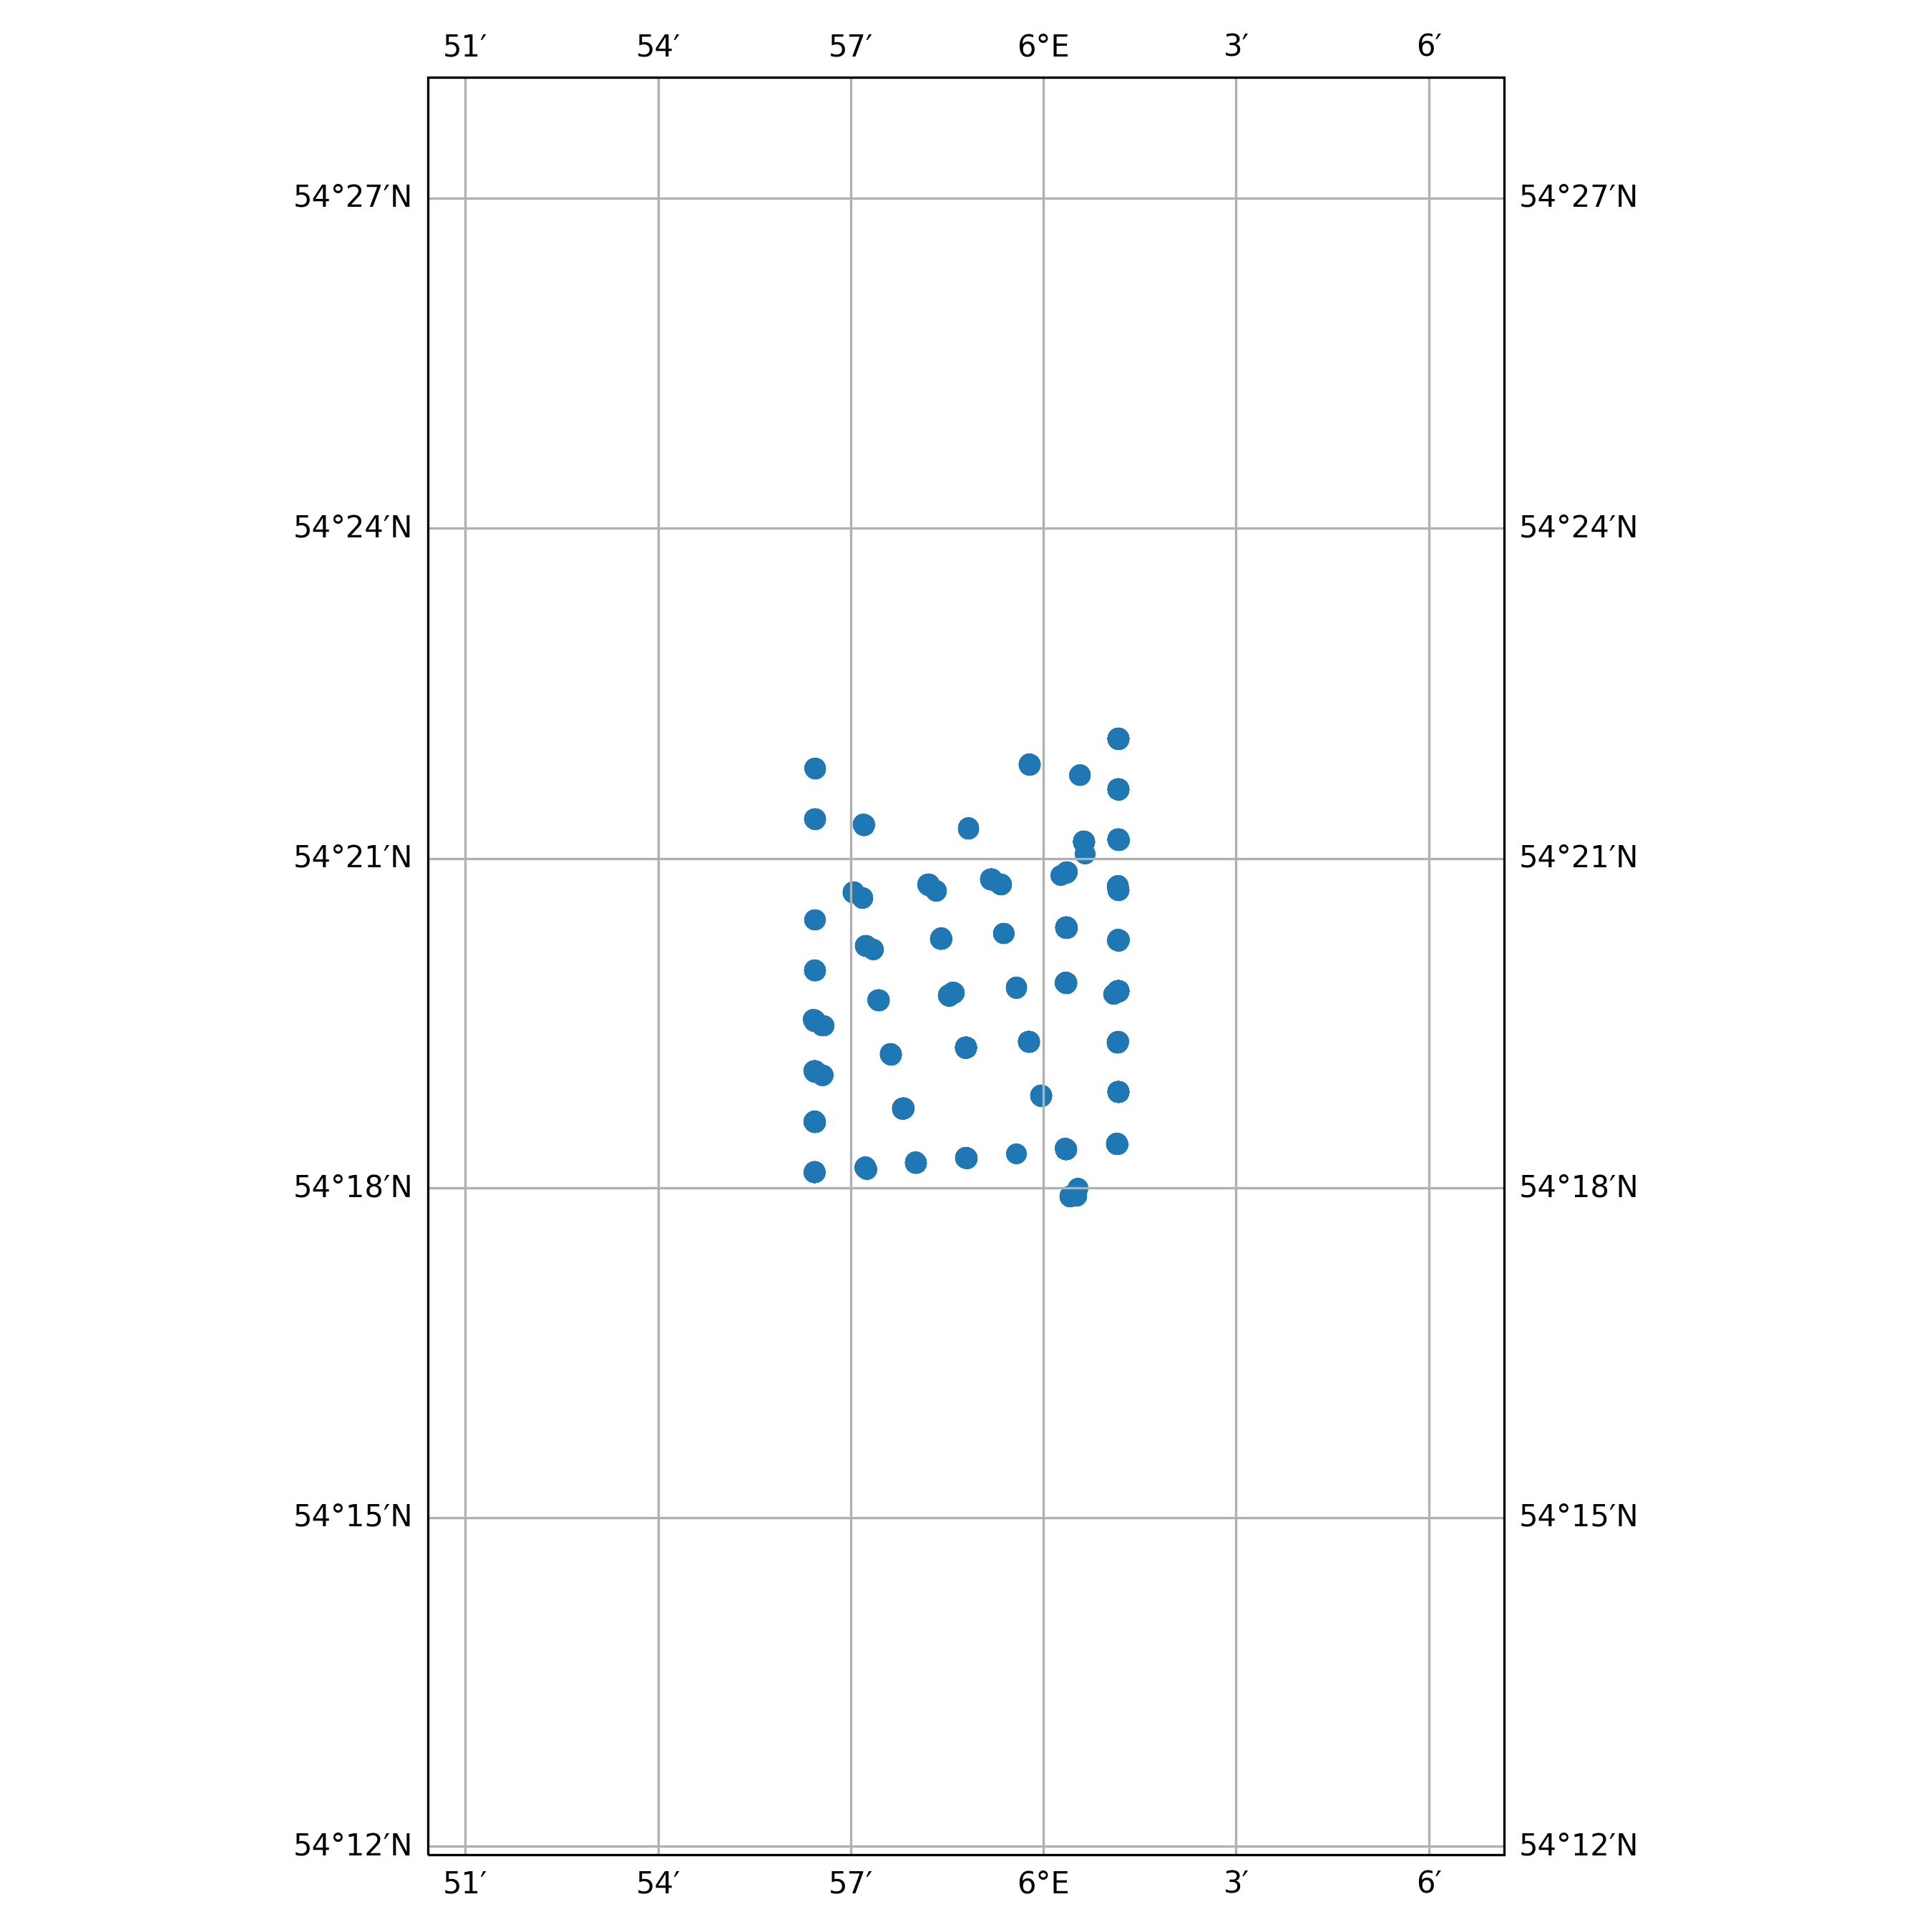

Values plotted in this chart, from the file beside it:
timestamp, epoch, latitude, longitude, speed, heading, course, status
2010-06-06 16:14:09+00:00, 1275840849, 54.35, 6.019, 0.0, 112.0, 260.0, 3
2010-06-06 18:45:18+00:00, 1275849918, 54.35, 6.019, 0.0, 112.0, 278.0, 3
2010-06-07 19:35:58+00:00, 1275939358, 54.35, 6.019, 0.0, 113.0, 317.0, 3
2010-06-07 20:00:59+00:00, 1275940859, 54.35, 6.019, 0.0, 113.0, 317.0, 3
2010-06-09 04:17:39+00:00, 1276057059, 54.35, 6.019, 0.0, 114.0, 264.0, 3
2010-06-09 11:05:08+00:00, 1276081508, 54.35, 6.019, 0.0, 113.0, 309.0, 3
2010-06-09 16:31:18+00:00, 1276101078, 54.35, 6.019, 0.0, 113.0, 47.0, 3
2010-06-09 18:18:28+00:00, 1276107508, 54.35, 6.019, 0.0, 114.0, 221.0, 3
2010-06-09 19:03:42+00:00, 1276110222, 54.35, 6.019, 0.0, 113.0, 204.0, 3
2010-06-09 21:08:13+00:00, 1276117693, 54.35, 6.019, 0.0, 113.0, 239.0, 3
2010-06-15 10:00:47+00:00, 1276596047, 54.35, 6.019, 0.0, 115.0, 87.0, 3
2010-06-15 11:42:26+00:00, 1276602146, 54.35, 6.019, 0.0, 115.0, 215.0, 3
2010-06-15 12:15:48+00:00, 1276604148, 54.35, 6.019, 0.0, 115.0, 215.0, 3
2010-06-15 13:03:36+00:00, 1276607016, 54.35, 6.019, 0.0, 115.0, 215.0, 3
2010-06-15 15:50:16+00:00, 1276617016, 54.35, 6.019, 0.0, 115.0, 242.0, 3
2010-06-16 00:56:59+00:00, 1276649819, 54.35, 6.019, 0.0, 116.0, 234.0, 3
2010-06-16 04:23:26+00:00, 1276662206, 54.35, 6.019, 0.0, 115.0, 272.0, 3
2010-06-16 06:05:16+00:00, 1276668316, 54.35, 6.019, 0.0, 116.0, 285.0, 3
2010-06-16 16:26:31+00:00, 1276705591, 54.35, 6.019, 0.0, 115.0, 288.0, 3
2010-06-23 00:34:51+00:00, 1277253291, 54.34, 6.006, 0.0, 117.0, 328.0, 3
2010-06-23 02:15:17+00:00, 1277259317, 54.34, 6.006, 0.0, 118.0, 328.0, 6
2010-06-23 05:14:49+00:00, 1277270089, 54.34, 6.006, 0.0, 117.0, 259.0, 6
2010-06-23 06:11:53+00:00, 1277273513, 54.34, 6.006, 0.0, 117.0, 259.0, 6
2010-06-23 08:38:50+00:00, 1277282330, 54.34, 6.006, 0.0, 117.0, 248.0, 6
2010-06-23 09:05:50+00:00, 1277283950, 54.34, 6.006, 0.0, 117.0, 248.0, 6
2010-06-23 10:05:50+00:00, 1277287550, 54.34, 6.006, 0.0, 116.0, 248.0, 6
2010-06-23 11:20:50+00:00, 1277292050, 54.34, 6.006, 0.0, 116.0, 213.0, 6
2010-06-23 13:02:50+00:00, 1277298170, 54.34, 6.006, 0.0, 117.0, 288.0, 6
2010-06-23 14:14:50+00:00, 1277302490, 54.34, 6.006, 0.0, 116.0, 288.0, 6
2010-06-23 17:59:50+00:00, 1277315990, 54.34, 6.006, 0.0, 117.0, 281.0, 6
2010-06-23 18:30:04+00:00, 1277317804, 54.34, 6.006, 0.0, 117.0, 281.0, 6
2010-06-23 20:08:51+00:00, 1277323731, 54.34, 6.006, 0.0, 117.0, 281.0, 6
2010-06-23 21:26:51+00:00, 1277328411, 54.34, 6.006, 0.0, 117.0, 81.0, 6
2010-06-23 22:32:51+00:00, 1277332371, 54.34, 6.006, 0.0, 117.0, 81.0, 6
2010-06-23 23:14:51+00:00, 1277334891, 54.34, 6.006, 0.0, 117.0, 81.0, 6
2010-06-24 00:11:51+00:00, 1277338311, 54.34, 6.006, 0.0, 117.0, 275.0, 6
2010-06-24 01:08:52+00:00, 1277341732, 54.34, 6.006, 0.0, 116.0, 275.0, 6
2010-06-24 02:05:51+00:00, 1277345151, 54.34, 6.006, 0.0, 117.0, 275.0, 6
2010-06-24 03:14:53+00:00, 1277349293, 54.34, 6.006, 0.0, 117.0, 257.0, 6
2010-06-24 05:02:54+00:00, 1277355774, 54.34, 6.006, 0.0, 117.0, 269.0, 6
2010-06-24 07:26:51+00:00, 1277364411, 54.34, 6.006, 0.0, 117.0, 275.0, 6
2010-06-24 08:11:52+00:00, 1277367112, 54.34, 6.006, 0.0, 117.0, 275.0, 6
2010-06-24 09:14:52+00:00, 1277370892, 54.34, 6.006, 0.0, 117.0, 275.0, 6
2010-06-24 10:15:12+00:00, 1277374512, 54.34, 6.006, 0.0, 117.0, 275.0, 6
2010-06-24 11:08:53+00:00, 1277377733, 54.34, 6.006, 0.0, 117.0, 275.0, 6
2010-06-24 12:02:52+00:00, 1277380972, 54.34, 6.006, 0.0, 117.0, 275.0, 6
2010-06-24 13:50:52+00:00, 1277387452, 54.34, 6.006, 0.0, 117.0, 275.0, 6
2010-06-24 14:56:52+00:00, 1277391412, 54.34, 6.006, 0.0, 117.0, 275.0, 6
2010-06-24 15:11:52+00:00, 1277392312, 54.34, 6.006, 0.0, 117.0, 275.0, 6
2010-06-24 16:11:55+00:00, 1277395915, 54.34, 6.006, 0.0, 117.0, 275.0, 6
2010-06-24 17:02:53+00:00, 1277398973, 54.34, 6.006, 0.0, 117.0, 275.0, 6
2010-06-24 18:05:53+00:00, 1277402753, 54.34, 6.006, 0.0, 117.0, 275.0, 6
2010-06-24 19:02:58+00:00, 1277406178, 54.34, 6.006, 0.0, 117.0, 275.0, 6
2010-06-24 20:17:53+00:00, 1277410673, 54.34, 6.006, 0.0, 117.0, 131.0, 6
2010-06-24 23:05:57+00:00, 1277420757, 54.34, 6.006, 0.0, 117.0, 298.0, 6
2010-06-25 00:18:07+00:00, 1277425087, 54.34, 6.006, 0.0, 117.0, 298.0, 6
2010-06-25 01:27:21+00:00, 1277429241, 54.34, 6.006, 0.0, 117.0, 298.0, 6
2010-06-25 02:05:53+00:00, 1277431553, 54.34, 6.006, 0.0, 117.0, 298.0, 6
2010-06-25 08:35:54+00:00, 1277454954, 54.34, 6.006, 0.0, 117.0, 235.0, 6
2010-06-25 09:08:54+00:00, 1277456934, 54.34, 6.006, 0.0, 117.0, 235.0, 6
... 2,054 more rows
